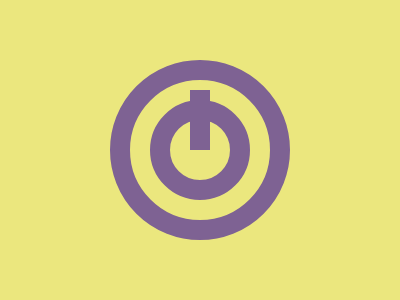

Write the HTML and CSS that draws this image.

<!-- Version 1 -->
<p><style>&,&>*{border-radius:50%;background:#EBE77E;margin:60 110}*{border:5vw solid#7E6293;*{margin:20}p{border-width:10;margin:-30 20;height:40
</style>
